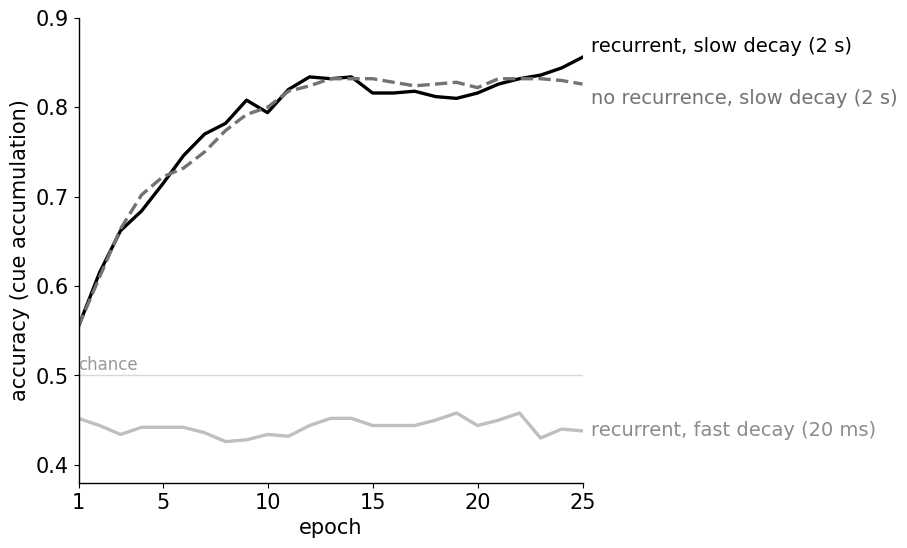
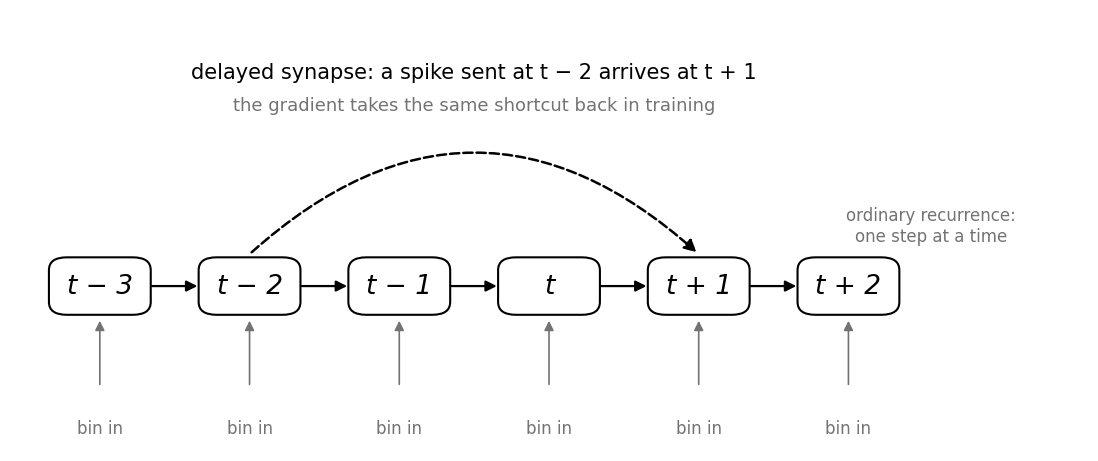
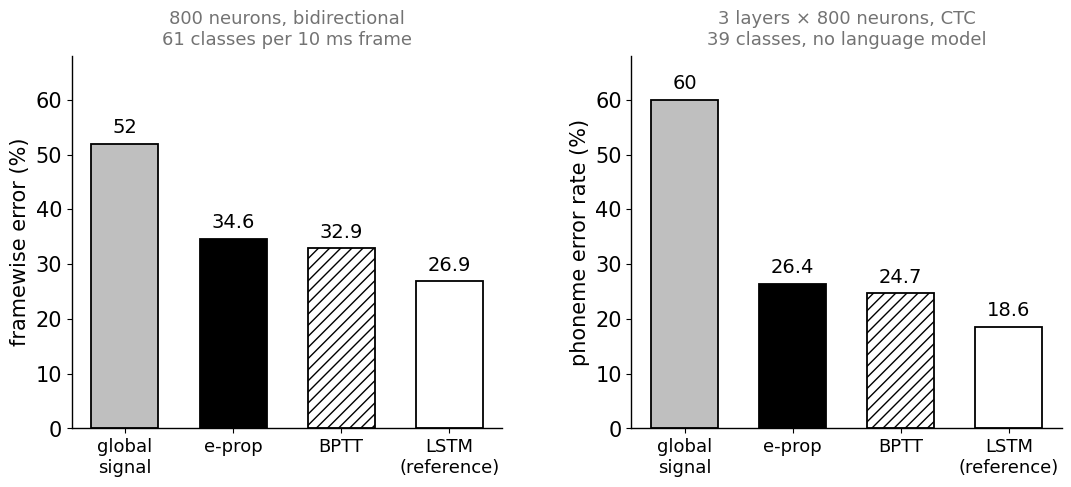
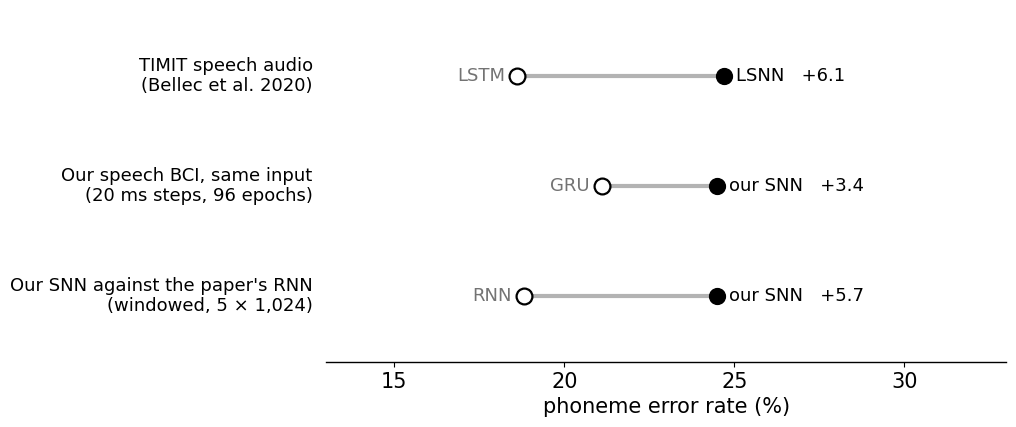

The matplotlib source for these figures, in order:
#figures for the literature slides: DelayNet (Balafrej, Alibart & Rouat 2023) and e-prop / LSNN on TIMIT
#(Bellec et al., Nat Commun 2020), redrawn in the deck's style (black on white, Palatino).
#
#example usage:
#   python plotLiterature.py --outDir ../figures
#writes delaynet_memory.png, delaynet_unrolled.png, eprop_timit.png and gap_compare.png (and .svg)
#
#numbers: DelayNet Fig. 5 curves are read off the published figure (means only, error bars omitted);
#e-prop bars are the values printed in Bellec et al. Fig. 2c; LSTM references are those quoted in its
#Supplementary Fig. 4 (Graves & Schmidhuber 2005; Graves et al. 2013); our numbers are 36-epoch test PERs.
import argparse
import os
import numpy as np
import matplotlib
matplotlib.use('Agg')
import matplotlib.pyplot as plt
from matplotlib.patches import FancyArrowPatch, FancyBboxPatch

GRAY, LIGHT = '0.45', '0.75'

def style():
    plt.rcParams.update({'font.family': 'Palatino', 'font.size': 15, 'axes.spines.top': False,
                         'axes.spines.right': False, 'axes.edgecolor': 'black', 'axes.linewidth': 1.0,
                         'xtick.color': 'black', 'ytick.color': 'black', 'svg.fonttype': 'none'})

def save(fig, out_dir, name):
    for ext in ('png', 'svg'):
        fig.savefig(os.path.join(out_dir, f'{name}.{ext}'), dpi=220, facecolor='white')
    plt.close(fig)
    print('wrote', name)

def delaynet_memory(out_dir):
    # DelayNet Fig. 5: the cue-accumulation task is solved by slow membrane decay alone, recurrence or not
    rec_slow = [0.555, 0.615, 0.662, 0.684, 0.714, 0.746, 0.770, 0.782, 0.808, 0.794, 0.820, 0.834, 0.832, 0.834,
                0.816, 0.816, 0.818, 0.812, 0.810, 0.816, 0.826, 0.832, 0.836, 0.844, 0.856]
    ff_slow = [0.555, 0.610, 0.664, 0.702, 0.722, 0.732, 0.750, 0.774, 0.792, 0.800, 0.818, 0.824, 0.832, 0.832,
               0.832, 0.828, 0.824, 0.826, 0.828, 0.822, 0.832, 0.832, 0.832, 0.830, 0.826]
    rec_fast = [0.452, 0.444, 0.434, 0.442, 0.442, 0.442, 0.436, 0.426, 0.428, 0.434, 0.432, 0.444, 0.452, 0.452,
                0.444, 0.444, 0.444, 0.450, 0.458, 0.444, 0.450, 0.458, 0.430, 0.440, 0.438]
    ep = np.arange(1, 26)
    fig, ax = plt.subplots(figsize=(9, 5.6))
    ax.plot(ep, rec_slow, color='black', lw=2.4)
    ax.plot(ep, ff_slow, color=GRAY, lw=2.4, ls='--')
    ax.plot(ep, rec_fast, color=LIGHT, lw=2.4)
    ax.axhline(0.5, color='0.85', lw=1, zorder=0)
    ax.text(25.4, rec_slow[-1] + 0.012, 'recurrent, slow decay (2 s)', va='center', fontsize=14)
    ax.text(25.4, ff_slow[-1] - 0.016, 'no recurrence, slow decay (2 s)', va='center', fontsize=14, color=GRAY)
    ax.text(25.4, rec_fast[-1], 'recurrent, fast decay (20 ms)', va='center', fontsize=14, color='0.55')
    ax.text(1, 0.506, 'chance', fontsize=12, color='0.6')
    ax.set_xlim(1, 25)
    ax.set_ylim(0.38, 0.9)
    ax.set_xticks([1, 5, 10, 15, 20, 25])
    ax.set_xlabel('epoch')
    ax.set_ylabel('accuracy (cue accumulation)')
    fig.subplots_adjust(left=0.1, right=0.66, bottom=0.13, top=0.96)
    save(fig, out_dir, 'delaynet_memory')

def delaynet_unrolled(out_dir):
    # a recurrent network unrolled in time; a delayed synapse skips steps, like a residual connection
    fig, ax = plt.subplots(figsize=(11, 4.6))
    ax.axis('off')
    ax.set_xlim(-0.6, 6.6)
    ax.set_ylim(-1.55, 2.6)
    xs = range(6)
    for x in xs:
        ax.add_patch(FancyBboxPatch((x - 0.32, -0.25), 0.64, 0.5, boxstyle='round,pad=0.02,rounding_size=0.12',
                                    fc='white', ec='black', lw=1.5))
        ax.text(x, 0, ('t' if x == 3 else f"t {'+' if x > 3 else '−'} {abs(x - 3)}"), ha='center', va='center', fontsize=19,
                style='italic')
        ax.add_patch(FancyArrowPatch((x, -0.95), (x, -0.3), arrowstyle='-|>', mutation_scale=14, color=GRAY, lw=1.2))
        ax.text(x, -1.25, 'bin in', ha='center', va='top', fontsize=12, color=GRAY)
    for x in range(5):
        ax.add_patch(FancyArrowPatch((x + 0.33, 0), (x + 0.67, 0), arrowstyle='-|>', mutation_scale=16,
                                     color='black', lw=1.6))
    # delayed synapse: skips three steps
    ax.add_patch(FancyArrowPatch((1, 0.3), (4, 0.3), connectionstyle='arc3,rad=-0.45', arrowstyle='-|>',
                                 mutation_scale=18, color='black', lw=1.8, ls='--'))
    ax.text(2.5, 1.95, 'delayed synapse: a spike sent at t − 2 arrives at t + 1', ha='center', fontsize=15)
    ax.text(2.5, 1.65, 'the gradient takes the same shortcut back in training', ha='center', fontsize=13, color=GRAY)
    ax.text(5.55, 0.42, 'ordinary recurrence:\none step at a time', ha='center', fontsize=12, color=GRAY)
    fig.subplots_adjust(left=0.01, right=0.99, bottom=0.02, top=0.98)
    save(fig, out_dir, 'delaynet_unrolled')

def eprop_timit(out_dir):
    # Bellec et al. 2020 Fig. 2c, with the LSTM references from its Supplementary Fig. 4
    fig, axs = plt.subplots(1, 2, figsize=(11, 5.4))
    labels = ['global\nsignal', 'e-prop', 'BPTT', 'LSTM\n(reference)']
    panels = [('framewise error (%)', [52, 34.6, 32.9, 26.9], '800 neurons, bidirectional\n61 classes per 10 ms frame'),
              ('phoneme error rate (%)', [60, 26.4, 24.7, 18.6], '3 layers × 800 neurons, CTC\n39 classes, no language model')]
    for ax, (yl, vals, sub) in zip(axs, panels):
        fcs = [LIGHT, 'black', 'white', 'white']
        hatches = [None, None, '///', None]
        for i, (v, fc, h) in enumerate(zip(vals, fcs, hatches)):
            ax.bar(i, v, width=0.62, color=fc, edgecolor='black', lw=1.3, hatch=h)
            ax.text(i, v + 1.2, f'{v:g}', ha='center', va='bottom', fontsize=14)
        ax.set_xticks(range(4))
        ax.set_xticklabels(labels, fontsize=13)
        ax.set_ylabel(yl)
        ax.set_ylim(0, 68)
        ax.set_title(sub, fontsize=13, color=GRAY, pad=8)
    fig.subplots_adjust(left=0.08, right=0.98, bottom=0.17, top=0.86, wspace=0.3)
    save(fig, out_dir, 'eprop_timit')

def gap_compare(out_dir):
    # spiking network against its non-spiking reference, both studies (PER, %); different data, so only the gap compares
    fig, ax = plt.subplots(figsize=(10, 4.4))
    rows = [('TIMIT speech audio\n(Bellec et al. 2020)', [(18.6, 'LSTM'), (24.7, 'LSNN')]),
            ('Our speech BCI, same input\n(20 ms steps, 96 epochs)', [(21.1, 'GRU'), (24.5, 'our SNN')]),
            ('Our SNN against the paper\'s RNN\n(windowed, 5 × 1,024)', [(18.8, 'RNN'), (24.5, 'our SNN')])]
    for y, (lab, pts) in enumerate(rows[::-1]):
        (a, la), (b, lb) = pts
        ax.plot([a, b], [y, y], color='0.7', lw=3, zorder=0)
        ax.scatter([a], [y], s=130, facecolor='white', edgecolor='black', lw=1.6, zorder=2)
        ax.scatter([b], [y], s=130, color='black', zorder=2)
        ax.text(a - 0.35, y, la, ha='right', va='center', fontsize=13, color=GRAY)
        ax.text(b + 0.35, y, f'{lb}   +{b - a:.1f}', ha='left', va='center', fontsize=13)
        ax.text(12.6, y, lab, ha='right', va='center', fontsize=13)
    ax.set_xlim(13, 33)
    ax.set_xticks([15, 20, 25, 30])
    ax.set_ylim(-0.6, 2.6)
    ax.set_yticks([])
    ax.spines['left'].set_visible(False)
    ax.set_xlabel('phoneme error rate (%)')
    fig.subplots_adjust(left=0.3, right=0.98, bottom=0.17, top=0.97)
    save(fig, out_dir, 'gap_compare')

def main():
    p = argparse.ArgumentParser()
    p.add_argument('--outDir', default='.')
    a = p.parse_args()
    style()
    delaynet_memory(a.outDir)
    delaynet_unrolled(a.outDir)
    eprop_timit(a.outDir)
    gap_compare(a.outDir)

if __name__ == '__main__':
    main()
